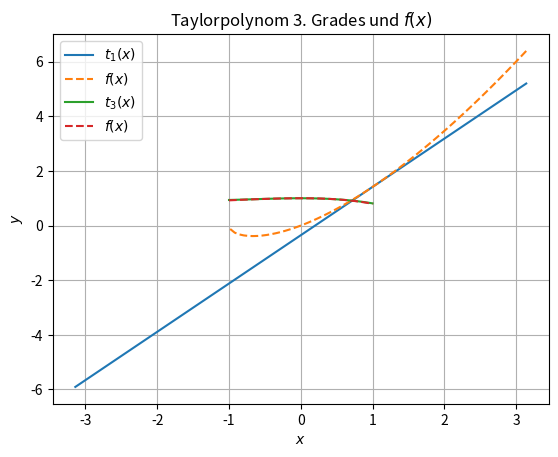

Python code for this plot:
import math
import numpy as np
import matplotlib.pyplot as plt

# Aufgabe 2a
x0 = 1.0
x1 = 0.8
f = lambda x: x * np.sqrt(1+x)
df = lambda x: np.sqrt(1+x) + x/(2*np.sqrt(1 + x))
t1 = lambda x: f(x0) + (x - x0) * df(x0)
print(t1(x0))

# Aufgabe 2b
x = np.linspace(-np.pi, np.pi, 100)
plt.figure()
plt.plot(x, t1(x), label='$t_1(x)$')
plt.plot(x, f(x), '--', label="$f(x)$")
plt.legend()
plt.show()

# Aufgabe 2c
error = f(x1) - t1(x1)
print(error)

# Aufgabe 3a
x0 = 0.0
x1 = -0.6
def f0(x):
    return math.cos(math.exp(x/2) - 1)
def f1(x):
    return -math.exp(x/2)*math.sin(math.exp(x/2) - 1)/2
def f2(x):
    return -(math.exp(x/2)*math.sin(math.exp(x/2) - 1) + math.exp(x)*math.cos(math.exp(x/2) - 1))/4
def f3(x):
    return (math.exp(3*x/2)*math.sin(math.exp(x/2) - 1) - math.exp(x/2)*math.sin(math.exp(x/2) - 1) - 3*math.exp(x)*math.cos(math.exp(x/2) - 1))/8
fk_list = [f0(x0), f1(x0), f2(x0), f3(x0)]

def taylor_factory(x0, fk_list):
    derivatives = [fk for fk in fk_list]
    factorials = np.array([math.factorial(n) for n in range(len(fk_list))])
    coefficients = derivatives / factorials
    return lambda x: np.sum([ck * (x - x0)**k for k, ck in enumerate(coefficients)], axis=0)

t3 = taylor_factory(x0, fk_list)
print(t3(x0))

# Aufgabe 3b
x_vals = np.linspace(-1, 1)
t3_vals = [t3(x_val) for x_val in x_vals]
f_vals = [f0(x_val) for x_val in x_vals]
plt.plot(x_vals, t3_vals, label='$t_3(x)$')
plt.plot(x_vals, f_vals, '--', label='$f(x)$')
plt.legend()
plt.xlabel('$x$')
plt.ylabel('$y$')
plt.title('Taylorpolynom 3. Grades und $f(x)$')
plt.grid(True)
plt.show()

# Aufgabe c
app = t3(x1)-f0(x1)
print(app)


# Aufgabe 4a
x0 = 0.0
def f(x):
    return math.exp(x)

fk_list = [f(x0), f(x0), f(x0), f(x0)]
def taylor_factory(x0, fk_list):
    derivatives = np.array([fk for fk in fk_list])
    factorials = np.array([math.factorial(n) for n in range(len(fk_list))])
    coefficients = derivatives / factorials

    return lambda x: np.sum([ck * (x - x0)**k for k, ck in enumerate(coefficients)], axis=0)

t3 = taylor_factory(x0, fk_list)
print(t3(x0))

# Aufgabe 4b
def taylor_factory_n(x0, n):
    fk_list = [f(x0) for _ in range(n)]
    derivatives = np.array([fk for fk in fk_list])
    factorials = np.array([math.factorial(n) for n in range(len(fk_list))])
    coefficients = derivatives / factorials

    return lambda x: np.sum([ck * (x - x0)**k for k, ck in enumerate(coefficients)], axis=0)

tx = taylor_factory_n(x0, 5)
print(tx(x0))

# Aufgabe 4c
x = 1.0
n_values = [5, 10, 20, 40]

for n in n_values:
    exact_value = np.exp(x)
    approx_value = taylor_factory_n(x, n)
    error = abs(exact_value - approx_value(x))
    print(f"For n = {n}:")
    print(f"Exact Value: {exact_value}")
    print(f"Approximated Value: {approx_value(x)}")
    print(f"Error: {error}\n")

